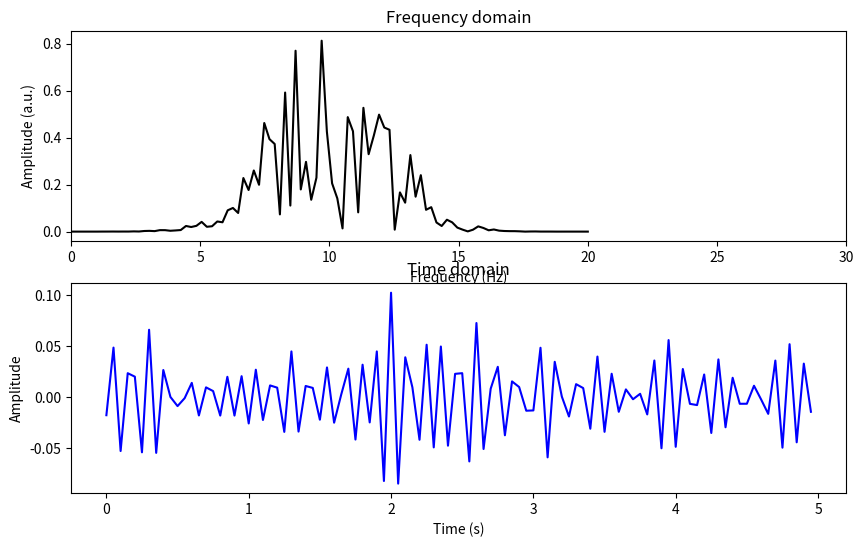

Recreate this plot in Python.
import numpy as np
import matplotlib.pyplot as plt
from typing import Tuple, Union

def simulate_eeg_data(pnts: int = 4567, srate: int = 987, peakfreq: int = 14, fwhm: int = 5) -> Tuple[np.ndarray, np.ndarray]:
    """
    Simulate EEG data with non-stationary narrowband activity via filtered noise.

    Parameters:
    - pnts (int): Number of data points.
    - srate (int): Sampling rate.
    - peakfreq (int): Peak frequency of the narrowband activity.
    - fwhm (int): Full width at half maximum of the narrowband activity.

    Returns:
    - hz (numpy.ndarray): Frequency values.
    - signal (numpy.ndarray): Simulated EEG data.
    """

    # frequencies
    hz = np.linspace(0, srate, pnts)

    # create frequency-domain Gaussian
    s = fwhm * (2 * np.pi - 1) / (4 * np.pi)  # normalized width
    x = hz - peakfreq  # shifted frequencies
    fg = np.exp(-0.5 * (x / s) ** 2)  # gaussian

    # Fourier coefficients of random spectrum
    fc = np.random.rand(pnts) * np.exp(1j * 2 * np.pi * np.random.rand(pnts))

    # taper with Gaussian
    fc = fc * fg

    # go back to time domain to get EEG data
    signal = 2 * np.real(np.fft.ifft(fc))

    # plotting
    plt.figure(figsize=(10, 6))
    plt.subplot(211)
    plt.plot(hz, np.abs(fc), 'k')
    plt.xlim([0, peakfreq * 3])
    plt.xlabel('Frequency (Hz)'), plt.ylabel('Amplitude (a.u.)')
    plt.title('Frequency domain')

    plt.subplot(212)
    plt.plot(np.arange(pnts) / srate, signal, 'b')
    plt.title('Time domain')
    plt.xlabel('Time (s)'), plt.ylabel('Amplitude')

    plt.show()

    return hz, signal


if __name__ == "__main__":
    # Example usage:
    pnts = 100
    srate = 20
    peakfreq = 10
    fwhm = 5
    frequency_values, simulated_eeg_data = simulate_eeg_data(
                                                            pnts=pnts, 
                                                            srate=srate, 
                                                            peakfreq=peakfreq, 
                                                            fwhm=fwhm
                                                            )
    print('end')
